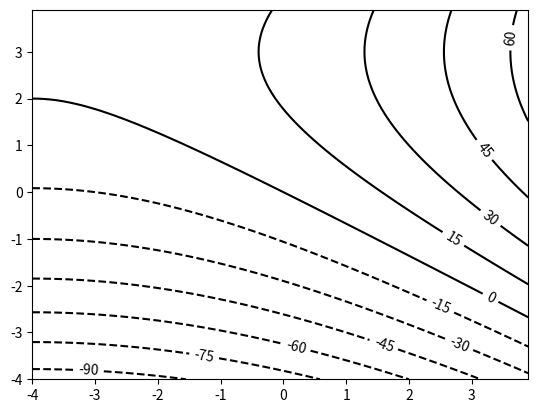

The script that saved this image:
#!/usr/bin/env python3

import matplotlib.pyplot as pyplot
import numpy as np

def f(x):
    return 8.0*x[0] + 12.0*x[1] + x[0]**2.0 - 2.0*x[1]**2.0

def g(x, a = 1, b = 100):
    return (a - x[0])**2 + b*(x[1] - x[0]**2)**2

x = np.arange(-4,4,0.1)
y = np.arange(-4,4,0.1)
xx, yy = np.meshgrid(x,y,sparse=True)

z = f((xx, yy))

cs=pyplot.contour(x,y,z, 10,colors='k')
pyplot.clabel(cs, inline=True, fontsize=10)
pyplot.show()
